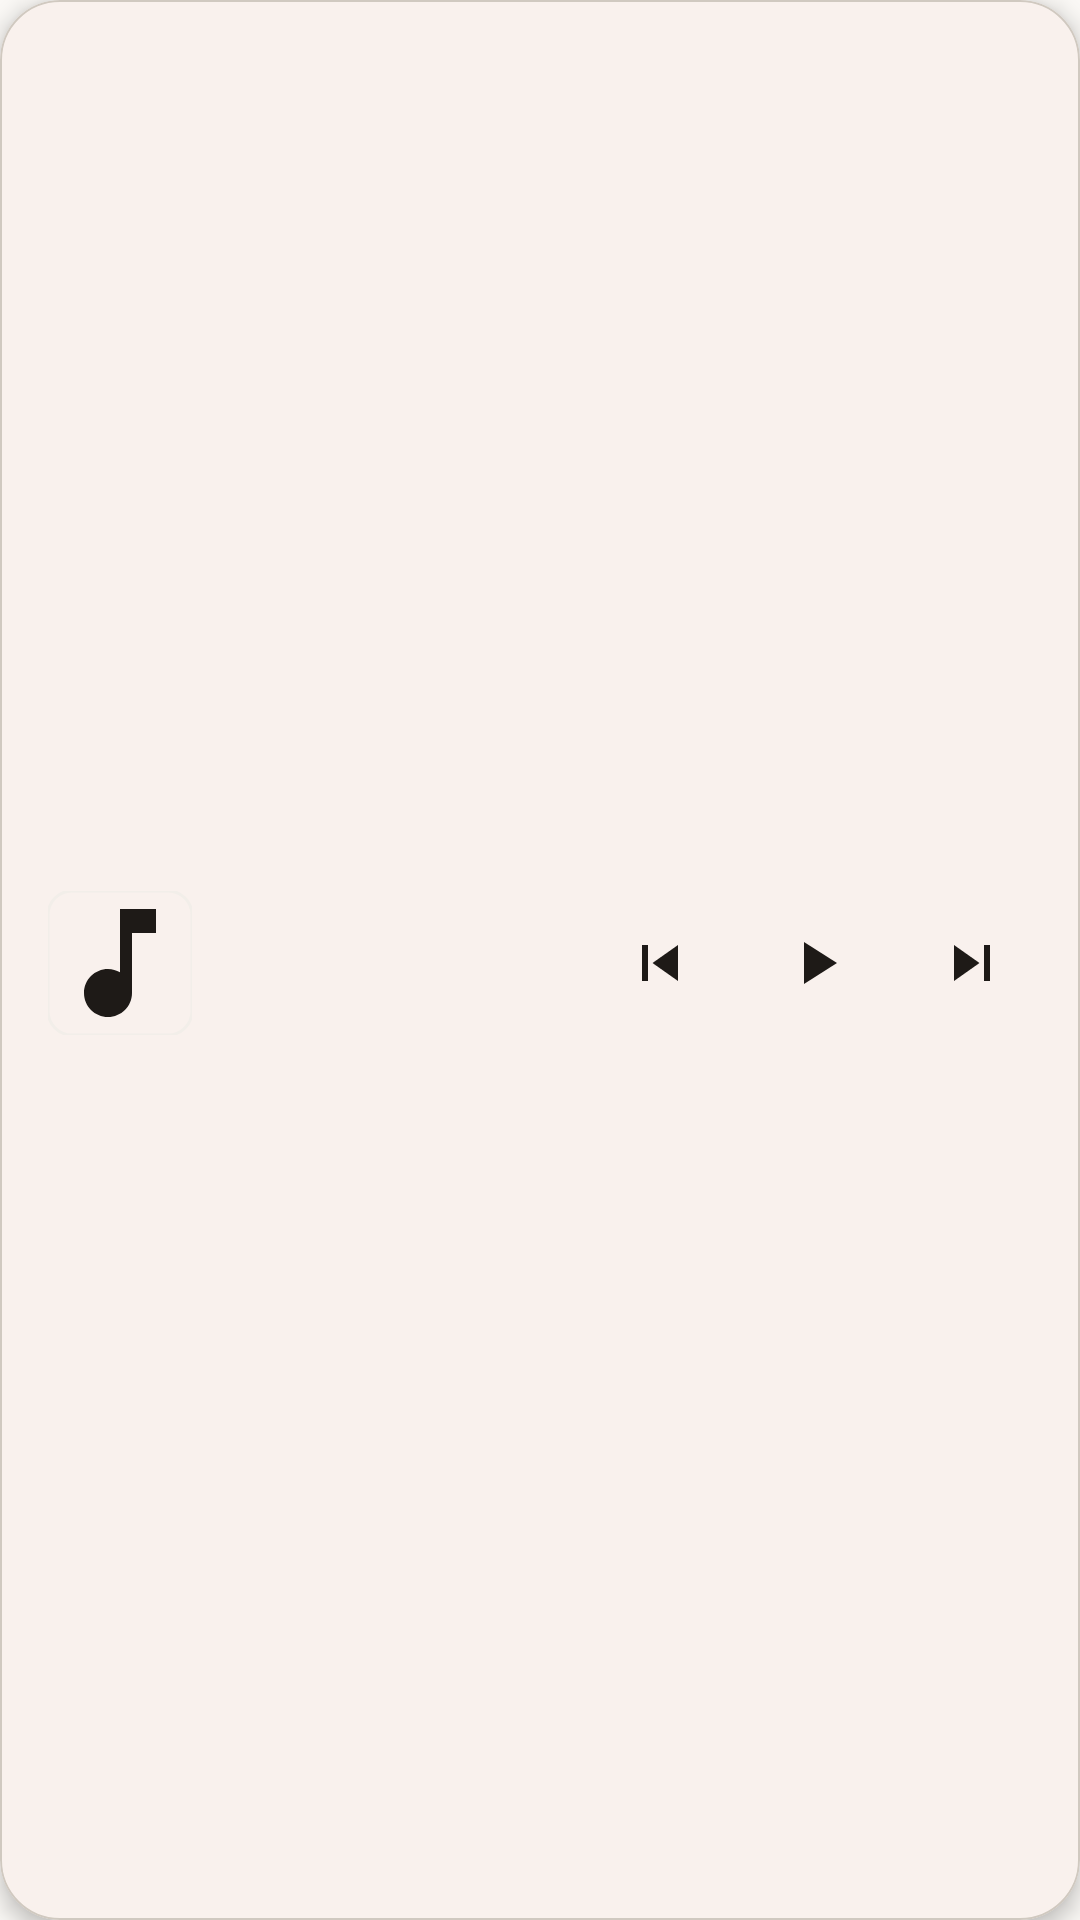

Produce the Android XML layout that renders to this screen, including the resource entries it uses.
<!-- AndroidManifest.xml: application theme Theme.HpuMusicPlayer -->
<!-- res/layout/mini_player.xml -->
<com.google.android.material.card.MaterialCardView xmlns:android="http://schemas.android.com/apk/res/android"
    xmlns:app="http://schemas.android.com/apk/res-auto"
    android:layout_width="match_parent"
    android:layout_height="68dp"
    android:layout_margin="8dp"
    app:cardCornerRadius="20dp"
    app:cardElevation="4dp"
    app:strokeWidth="0.5dp"
    app:strokeColor="?attr/colorOutlineVariant"
    app:cardBackgroundColor="?attr/colorSurface">

    <LinearLayout
        android:layout_width="match_parent"
        android:layout_height="match_parent"
        android:orientation="vertical">

        <View
            android:id="@+id/miniProgressBar"
            android:layout_width="0dp"
            android:layout_height="2dp"
            android:background="?attr/colorPrimary" />

        <LinearLayout
            android:layout_width="match_parent"
            android:layout_height="0dp"
            android:layout_weight="1"
            android:orientation="horizontal"
            android:gravity="center_vertical"
            android:paddingStart="16dp"
            android:paddingEnd="16dp"
            android:background="?attr/selectableItemBackground">

            
            <FrameLayout
                android:layout_width="wrap_content"
                android:layout_height="48dp"
                android:layout_marginEnd="8dp">

                
                <ImageView
                    android:id="@+id/ivMiniDisc"
                    android:layout_width="48dp"
                    android:layout_height="48dp"
                    android:layout_marginStart="10dp"
                    android:scaleType="fitCenter"
                    android:src="@drawable/disc_drawable"
                    android:visibility="gone"
                    android:alpha="0.0"
                    android:contentDescription="光盘" />

                <com.google.android.material.imageview.ShapeableImageView
                    android:id="@+id/miniCover"
                    android:layout_width="48dp"
                    android:layout_height="48dp"
                    android:scaleType="centerCrop"
                    android:src="@drawable/ic_music_note"
                    app:shapeAppearanceOverlay="@style/ShapeAppearance.HpuMusicPlayer.Small"
                    app:strokeWidth="1dp"
                    app:strokeColor="?attr/colorSurfaceVariant" />
            </FrameLayout>

            <LinearLayout
                android:layout_width="0dp"
                android:layout_height="wrap_content"
                android:layout_weight="1"
                android:layout_marginStart="16dp"
                android:layout_marginEnd="16dp"
                android:orientation="vertical">

                <TextView
                    android:id="@+id/miniTitle"
                    android:layout_width="match_parent"
                    android:layout_height="wrap_content"
                    android:textColor="?attr/colorOnSurface"
                    android:textAppearance="@style/TextAppearance.HpuMusicPlayer.TitleMedium"
                    android:singleLine="true"
                    android:ellipsize="end" />

                <TextView
                    android:id="@+id/miniArtist"
                    android:layout_width="match_parent"
                    android:layout_height="wrap_content"
                    android:textColor="?attr/colorOnSurfaceVariant"
                    android:textSize="14sp"
                    android:singleLine="true"
                    android:ellipsize="end" />
            </LinearLayout>

            <ImageButton
                android:id="@+id/miniPrevious"
                android:layout_width="40dp"
                android:layout_height="40dp"
                android:layout_marginEnd="8dp"
                android:src="@drawable/ic_skip_previous"
                android:background="?attr/selectableItemBackgroundBorderless"
                app:tint="?attr/colorOnSurface"
                android:contentDescription="上一首" />

            <ImageButton
                android:id="@+id/miniPlayPause"
                android:layout_width="48dp"
                android:layout_height="48dp"
                android:src="@drawable/ic_play"
                android:background="?attr/selectableItemBackgroundBorderless"
                app:tint="?attr/colorOnSurface"
                android:contentDescription="播放/暂停" />

            <ImageButton
                android:id="@+id/miniNext"
                android:layout_width="40dp"
                android:layout_height="40dp"
                android:layout_marginStart="8dp"
                android:src="@drawable/ic_skip_next"
                android:background="?attr/selectableItemBackgroundBorderless"
                app:tint="?attr/colorOnSurface"
                android:contentDescription="下一首" />
        </LinearLayout>
    </LinearLayout>

</com.google.android.material.card.MaterialCardView>
<!-- resources referenced by this layout -->
<resources>
  <style name="ShapeAppearance.HpuMusicPlayer.Small" parent="ShapeAppearance.Material3.SmallComponent">
          <item name="cornerFamily">rounded</item>
          <item name="cornerSize">8dp</item>
      </style>
  <style name="TextAppearance.HpuMusicPlayer.TitleMedium" parent="TextAppearance.Material3.TitleMedium">
          <item name="android:textSize">16sp</item>
          <item name="android:textFontWeight" tools:targetApi="p">500</item>
      </style>
  <color name="primary_warm">#C26B4A</color>
  <color name="white">#FFFFFFFF</color>
  <color name="primary_container_warm">#FFE0D0</color>
  <color name="on_primary_container_warm">#4A2013</color>
  <color name="secondary_sage">#6B8D78</color>
  <color name="secondary_container_sage">#DCEFE4</color>
  <color name="on_secondary_container_sage">#192B20</color>
  <color name="background_warm_light">#FAF8F5</color>
  <color name="text_primary_warm">#1E1A17</color>
  <color name="surface_card">#FFFFFF</color>
  <color name="surface_variant_warm">#F2EEE9</color>
  <color name="text_secondary_warm">#6B6460</color>
  <color name="error_warm">#C62828</color>
  <color name="accent_red">#FFF44336</color>
  <color name="outline_warm">#8B857E</color>
  <color name="outline_variant_warm">#D0C9C0</color>
  <style name="ShapeAppearance.HpuMusicPlayer.Medium" parent="ShapeAppearance.Material3.MediumComponent">
          <item name="cornerFamily">rounded</item>
          <item name="cornerSize">12dp</item>
      </style>
  <style name="ShapeAppearance.HpuMusicPlayer.Large" parent="ShapeAppearance.Material3.LargeComponent">
          <item name="cornerFamily">rounded</item>
          <item name="cornerSize">16dp</item>
      </style>
  <style name="TextAppearance.HpuMusicPlayer.DisplaySmall" parent="TextAppearance.Material3.DisplaySmall">
          <item name="android:textSize">36sp</item>
          <item name="android:textFontWeight" tools:targetApi="p">400</item>
      </style>
  <style name="TextAppearance.HpuMusicPlayer.TitleLarge" parent="TextAppearance.Material3.TitleLarge">
          <item name="android:textSize">22sp</item>
          <item name="android:textFontWeight" tools:targetApi="p">500</item>
      </style>
  <style name="TextAppearance.HpuMusicPlayer.TitleSmall" parent="TextAppearance.Material3.TitleSmall">
          <item name="android:textSize">14sp</item>
          <item name="android:textFontWeight" tools:targetApi="p">500</item>
      </style>
  <style name="TextAppearance.HpuMusicPlayer.BodyLarge" parent="TextAppearance.Material3.BodyLarge">
          <item name="android:textSize">16sp</item>
          <item name="android:textFontWeight" tools:targetApi="p">400</item>
      </style>
  <style name="TextAppearance.HpuMusicPlayer.BodyMedium" parent="TextAppearance.Material3.BodyMedium">
          <item name="android:textSize">14sp</item>
          <item name="android:textFontWeight" tools:targetApi="p">400</item>
      </style>
  <style name="TextAppearance.HpuMusicPlayer.BodySmall" parent="TextAppearance.Material3.BodySmall">
          <item name="android:textSize">12sp</item>
          <item name="android:textFontWeight" tools:targetApi="p">400</item>
      </style>
  <style name="TextAppearance.HpuMusicPlayer.LabelLarge" parent="TextAppearance.Material3.LabelLarge">
          <item name="android:textSize">14sp</item>
          <item name="android:textFontWeight" tools:targetApi="p">500</item>
      </style>
  <style name="TextAppearance.HpuMusicPlayer.LabelMedium" parent="TextAppearance.Material3.LabelMedium">
          <item name="android:textSize">12sp</item>
          <item name="android:textFontWeight" tools:targetApi="p">500</item>
      </style>
  <style name="TextAppearance.HpuMusicPlayer.LabelSmall" parent="TextAppearance.Material3.LabelSmall">
          <item name="android:textSize">11sp</item>
          <item name="android:textFontWeight" tools:targetApi="p">500</item>
      </style>
</resources>
